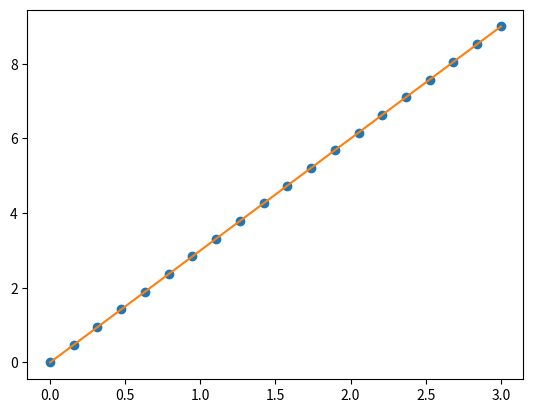

The script that saved this image:
import matplotlib.pyplot as plt
import numpy as np


x = np.linspace(0,3,20)
y = np.linspace(0,9,20)
plt.plot(x,y,'o') #line
plt.plot(x,y)







